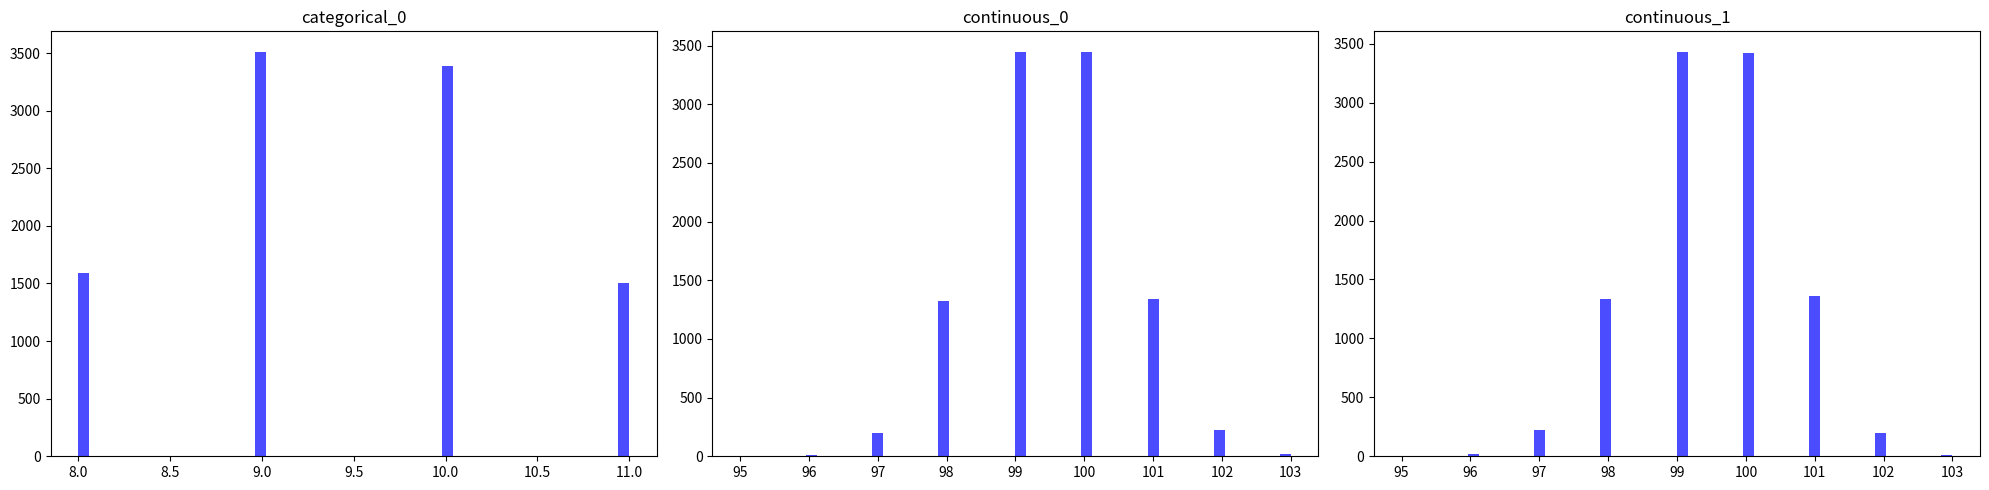

Source code (Python):
import numpy as np
import pandas as pd
import matplotlib.pyplot as plt

def create_df(n_cont=2, n_cat=1, num_samples=10**6):
    # Create a dictionary with your columns
    data = dict()
    cont_names = []
    cat_names = []
    for i in range(n_cat):
        name = f'categorical_{i}'
        cat_names.append(name)
        data[name] = np.random.normal(loc=10, scale=1, size=num_samples).astype(int)
    for i in range(n_cont):
        name = f'continuous_{i}'
        cont_names.append(name)
        data[name] = np.random.normal(loc=100, scale=1, size=num_samples).astype(int)
      
    # Make sure the values are in the range you want
    for col in cat_names:
        data[col] = np.clip(data[col], 8, 11)
    for col in cont_names:
        data[col] = np.clip(data[col], 10, 1000)  
      
    # Create the dataframe  
    df = pd.DataFrame(data)
    
    return df

# set a seed for reproducibility
np.random.seed(0)

syn_df = create_df(n_cont=2, n_cat=1, num_samples=10000)
syn_df.to_csv('toy_syn_data.csv', index=False)

# plot a big figure, each column is a subplot
fig, axes = plt.subplots(nrows=1, ncols=syn_df.shape[1], figsize=(20, 5))

for i, col in enumerate(syn_df.columns):
    axes[i].hist(syn_df[col], bins=50, color='blue', alpha=0.7)
    axes[i].set_title(col)

plt.tight_layout()
plt.show()
